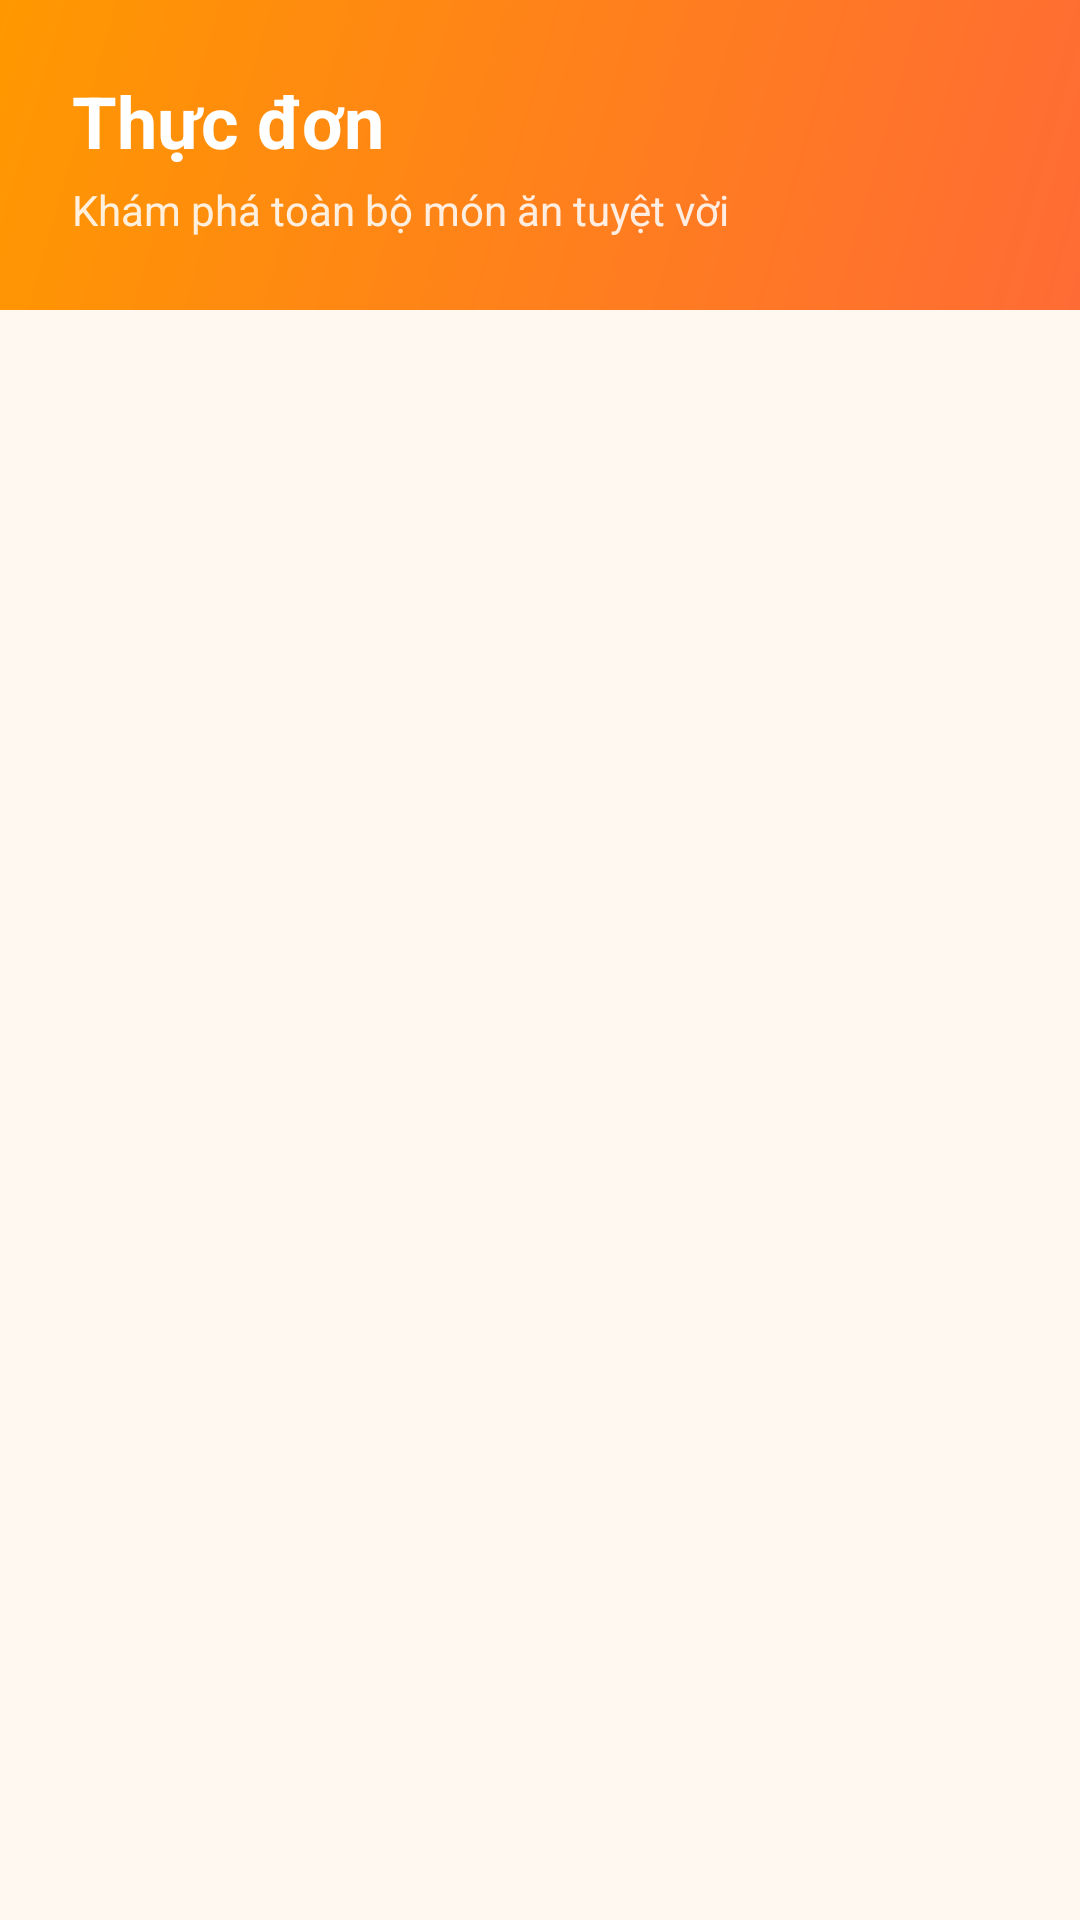

This screen was rendered from an Android layout file. Write that file and the resources it references.
<!-- AndroidManifest.xml: application theme Theme.Prm392_kitchen_mobile -->
<!-- res/layout/fragment_menu.xml -->
<?xml version="1.0" encoding="utf-8"?>
<LinearLayout xmlns:android="http://schemas.android.com/apk/res/android"
    android:layout_width="match_parent"
    android:layout_height="match_parent"
    android:orientation="vertical"
    android:background="@color/colorBackground">

    
    <LinearLayout
        android:layout_width="match_parent"
        android:layout_height="wrap_content"
        android:orientation="vertical"
        android:padding="24dp"
        android:background="@drawable/bg_gradient_primary">

        <TextView
            android:layout_width="wrap_content"
            android:layout_height="wrap_content"
            android:text="Thực đơn"
            android:textColor="@color/white"
            android:textSize="24sp"
            android:textStyle="bold" />

        <TextView
            android:layout_width="wrap_content"
            android:layout_height="wrap_content"
            android:layout_marginTop="4dp"
            android:text="Khám phá toàn bộ món ăn tuyệt vời"
            android:textColor="#DDFFFFFF"
            android:textSize="14sp" />
    </LinearLayout>

    
    <androidx.recyclerview.widget.RecyclerView
        android:id="@+id/rvMenuDishes"
        android:layout_width="match_parent"
        android:layout_height="match_parent"
        android:clipToPadding="false"
        android:padding="20dp" />

</LinearLayout>
<!-- resources referenced by this layout -->
<resources>
  <color name="colorBackground">#FFF8F0</color>
  <color name="white">#FFFFFFFF</color>
  <!-- drawable bg_gradient_primary (drawable) -->
  <?xml version="1.0" encoding="utf-8"?>
  <shape xmlns:android="http://schemas.android.com/apk/res/android">
      <gradient
          android:startColor="@color/gradientStart"
          android:endColor="@color/gradientEnd"
          android:angle="135"
          android:type="linear" />
  </shape>
  <style name="Theme.Prm392_kitchen_mobile" parent="Base.Theme.Prm392_kitchen_mobile" />
  <color name="gradientStart">#FF6B35</color>
  <color name="gradientEnd">#FF9800</color>
  <style name="Base.Theme.Prm392_kitchen_mobile" parent="Theme.Material3.DayNight.NoActionBar">
          
          <item name="colorPrimary">@color/colorPrimary</item>
          
          <item name="colorPrimaryContainer">@color/colorPrimaryLight</item>
          
          <item name="colorSecondary">@color/colorSecondary</item>
          
          <item name="colorSurface">@color/colorSurface</item>
          
          <item name="colorOnPrimary">@color/colorOnPrimary</item>
          
          <item name="colorOnSurface">@color/colorTextPrimary</item>
          
          <item name="colorError">@color/colorError</item>
          
          <item name="android:colorBackground">@color/colorBackground</item>
          
          <item name="android:statusBarColor">@color/colorPrimary</item>
          
          <item name="android:navigationBarColor">@color/colorSurface</item>
      </style>
  <color name="colorPrimary">#FF6B35</color>
  <color name="colorPrimaryLight">#FF8C42</color>
  <color name="colorSecondary">#FFB74D</color>
  <color name="colorSurface">#FFFFFF</color>
  <color name="colorOnPrimary">#FFFFFF</color>
  <color name="colorTextPrimary">#2D2D2D</color>
  <color name="colorError">#E53935</color>
</resources>
